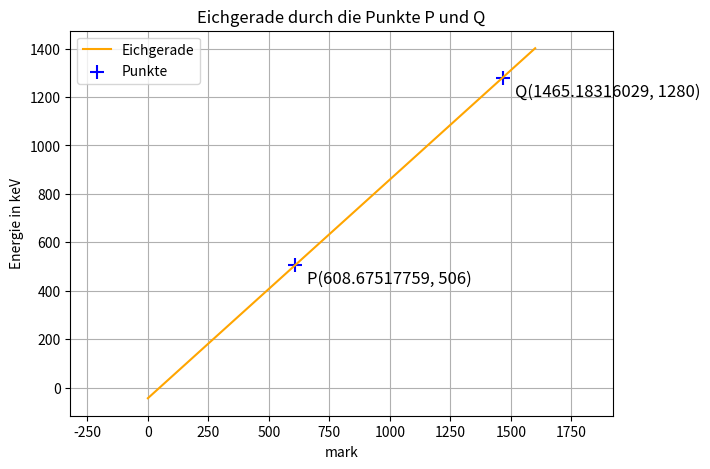

Write Python code to recreate this figure.
import matplotlib.pyplot as plt
import numpy as np

# ===== Punkte definieren =====
x1, y1 = 608.67517759, 506  # Punkt P
x2, y2 = 1465.18316029, 1280   # Punkt Q

# ===== Sichtbarer Bereich (Koordinatensystem-Ausschnitt) =====
x_min, x_max = 0, 1600   # Bereich der x-Achse
y_min, y_max = 0, 1400    # Bereich der y-Achse

# ===== Gerade berechnen =====
m = (y2 - y1) / (x2 - x1)
b = y1 - m * x1
print("f(x)=",m,"x",b)

# ===== Gerade zeichnen =====
x_values = np.linspace(x_min, x_max, 200)
y_values = m * x_values + b

# ===== Plot erstellen =====
plt.figure(figsize=(7, 5))
plt.plot(x_values, y_values, color='orange', label='Eichgerade')
plt.scatter([x1, x2], [y1, y2], color='blue', marker='+', s=100, label='Punkte')

# ===== Punkte beschriften =====
plt.text(x1 + 50, y1 - 75, f'P({x1}, {y1})', color='black', fontsize=12)
plt.text(x2 + 50, y2 - 75, f'Q({x2}, {y2})', color='black', fontsize=12)

# ===== Achsen, Titel, Bereich =====
plt.xlabel("mark")
plt.ylabel("Energie in keV")
plt.title("Eichgerade durch die Punkte P und Q")
plt.legend()
plt.grid(True)

# Sichtbarer Bereich
plt.xlim(x_min, x_max)
plt.ylim(y_min, y_max)
plt.axis('equal')

plt.show()
